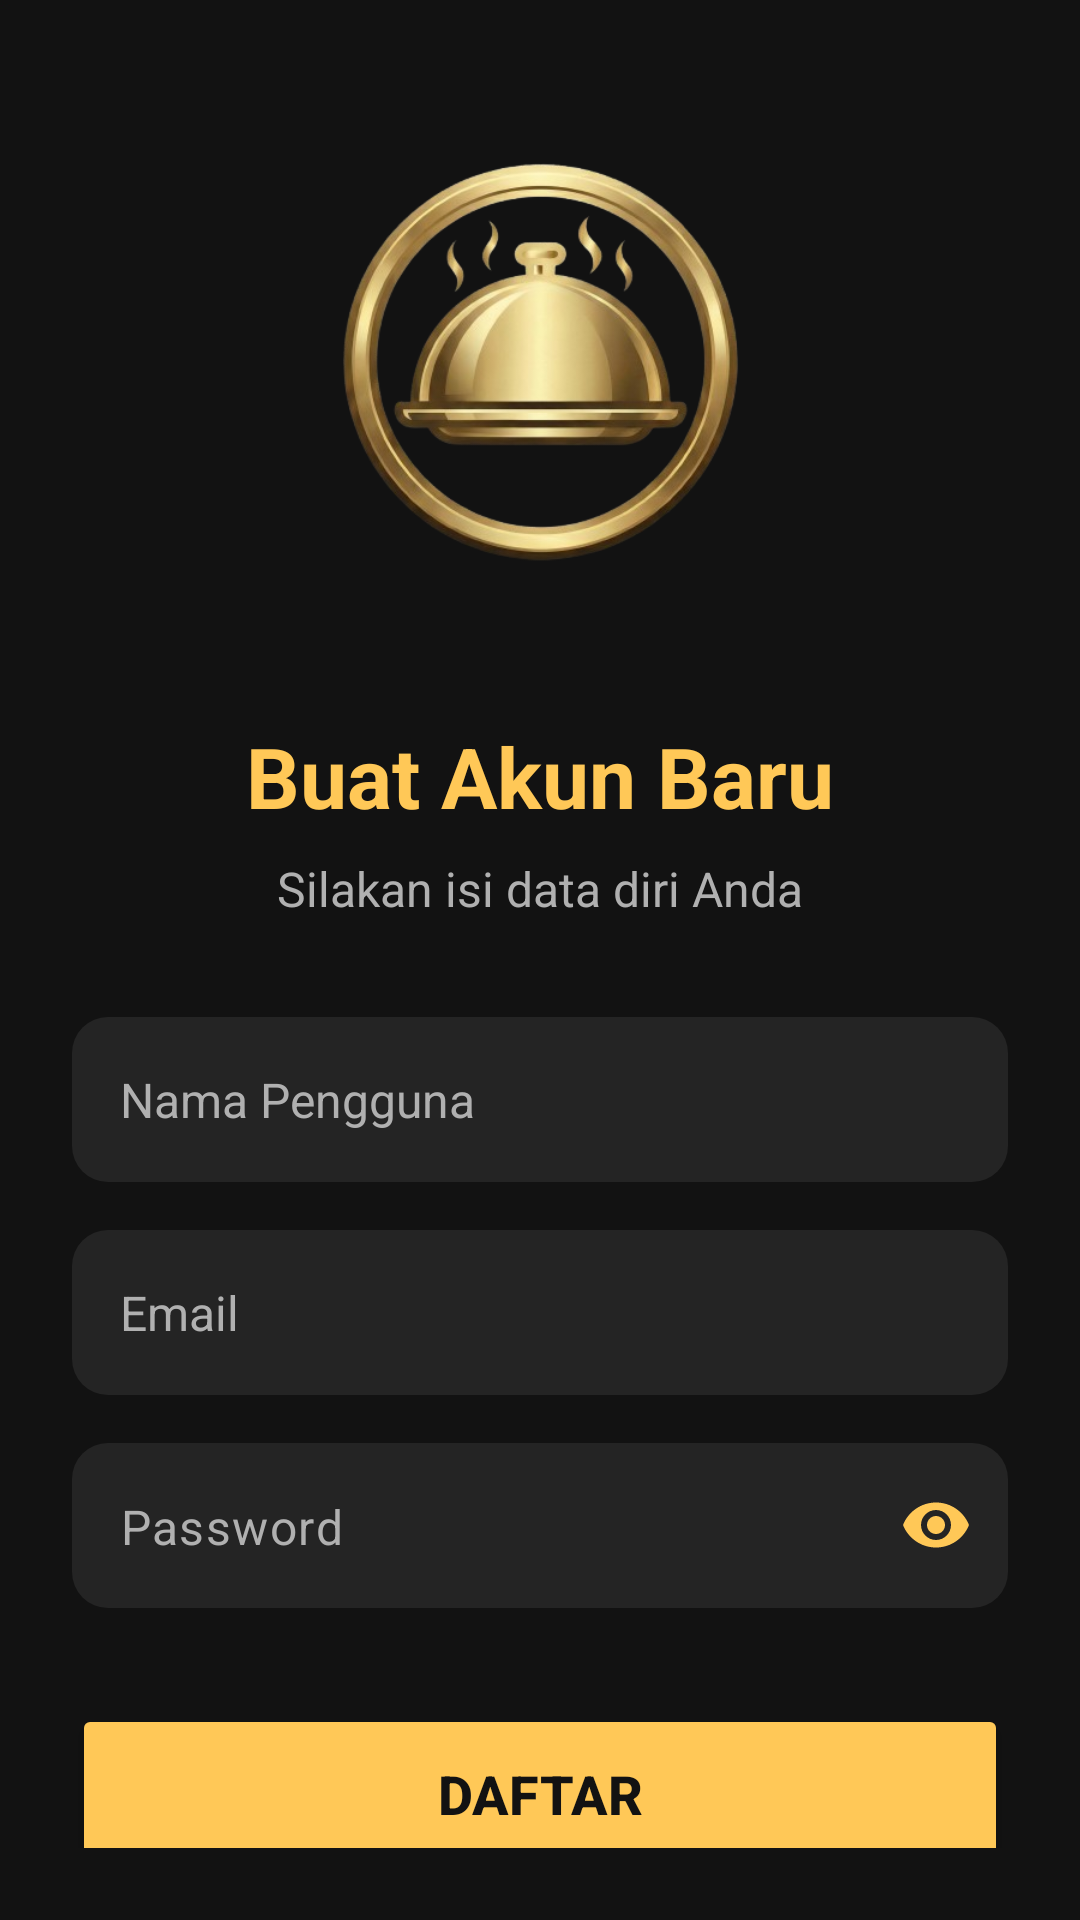

Android layout source for this screen:
<!-- AndroidManifest.xml: application theme Theme.ProjectAkhir_PMOB -->
<!-- res/layout/activity_register.xml -->
<?xml version="1.0" encoding="utf-8"?>
<androidx.constraintlayout.widget.ConstraintLayout
    xmlns:android="http://schemas.android.com/apk/res/android"
    xmlns:app="http://schemas.android.com/apk/res-auto"
    android:layout_width="match_parent"
    android:layout_height="match_parent"
    android:background="@color/dinespot_black_bg"
    android:padding="24dp">

    <ImageView
        android:id="@+id/imgLogoRegister"
        android:layout_width="200dp"
        android:layout_height="200dp"
        android:src="@drawable/logo_dinespot"
        android:scaleType="centerCrop"
        app:layout_constraintTop_toTopOf="parent"
        app:layout_constraintStart_toStartOf="parent"
        app:layout_constraintEnd_toEndOf="parent"
        app:layout_constraintBottom_toTopOf="@+id/tvTitle"
        app:layout_constraintVertical_bias="0.1"
        android:contentDescription="Logo Dinespot" />

    <TextView
        android:id="@+id/tvTitle"
        android:layout_width="wrap_content"
        android:layout_height="wrap_content"
        android:text="Buat Akun Baru"
        android:textSize="28sp"
        android:textStyle="bold"
        android:textColor="@color/dinespot_gold"
        android:layout_marginTop="16dp"
        app:layout_constraintTop_toBottomOf="@id/imgLogoRegister"
        app:layout_constraintStart_toStartOf="parent"
        app:layout_constraintEnd_toEndOf="parent" />

    <TextView
        android:id="@+id/tvSubtitle"
        android:layout_width="wrap_content"
        android:layout_height="wrap_content"
        android:text="Silakan isi data diri Anda"
        android:textSize="16sp"
        android:textColor="@color/text_hint"
        android:layout_marginTop="8dp"
        app:layout_constraintTop_toBottomOf="@id/tvTitle"
        app:layout_constraintStart_toStartOf="parent"
        app:layout_constraintEnd_toEndOf="parent" />

    <EditText
        android:id="@+id/edtName"
        android:layout_width="0dp"
        android:layout_height="55dp"
        android:layout_marginTop="32dp"
        android:background="@drawable/bg_input_field"
        android:hint="Nama Pengguna"
        android:inputType="textPersonName"
        android:paddingStart="16dp"
        android:paddingEnd="16dp"
        android:textColor="@color/white"
        android:textColorHint="@color/text_hint"
        android:textSize="16sp"
        app:layout_constraintEnd_toEndOf="parent"
        app:layout_constraintStart_toStartOf="parent"
        app:layout_constraintTop_toBottomOf="@+id/tvSubtitle" />

    <EditText
        android:id="@+id/edtEmail"
        android:layout_width="0dp"
        android:layout_height="55dp"
        android:layout_marginTop="16dp"
        android:background="@drawable/bg_input_field"
        android:hint="Email"
        android:inputType="textEmailAddress"
        android:paddingStart="16dp"
        android:paddingEnd="16dp"
        android:textColor="@color/white"
        android:textColorHint="@color/text_hint"
        android:textSize="16sp"
        app:layout_constraintEnd_toEndOf="parent"
        app:layout_constraintStart_toStartOf="parent"
        app:layout_constraintTop_toBottomOf="@+id/edtName" />

    <com.google.android.material.textfield.TextInputLayout
        android:id="@+id/tilPassword"
        android:layout_width="0dp"
        android:layout_height="wrap_content"
        android:layout_marginTop="16dp"
        app:passwordToggleEnabled="true"
        app:passwordToggleTint="@color/dinespot_gold"
        app:hintEnabled="false"
        app:boxBackgroundMode="none"
        app:layout_constraintEnd_toEndOf="parent"
        app:layout_constraintStart_toStartOf="parent"
        app:layout_constraintTop_toBottomOf="@+id/edtEmail">

        <com.google.android.material.textfield.TextInputEditText
            android:id="@+id/edtPassword"
            android:layout_width="match_parent"
            android:layout_height="55dp"
            android:background="@drawable/bg_input_field"
            android:hint="Password"
            android:inputType="textPassword"
            android:paddingStart="16dp"
            android:paddingEnd="16dp"
            android:textColor="@color/white"
            android:textColorHint="@color/text_hint"
            android:textSize="16sp" />

    </com.google.android.material.textfield.TextInputLayout>

    <Button
        android:id="@+id/btnRegister"
        android:layout_width="0dp"
        android:layout_height="60dp"
        android:layout_marginTop="32dp"
        android:text="Daftar"
        android:textSize="18sp"
        android:textStyle="bold"
        android:textColor="@color/dinespot_black_bg"
        android:backgroundTint="@color/dinespot_gold"
        app:layout_constraintEnd_toEndOf="parent"
        app:layout_constraintStart_toStartOf="parent"
        app:layout_constraintTop_toBottomOf="@+id/tilPassword" />

    <LinearLayout
        android:layout_width="wrap_content"
        android:layout_height="wrap_content"
        android:layout_marginTop="24dp"
        android:orientation="horizontal"
        app:layout_constraintEnd_toEndOf="parent"
        app:layout_constraintStart_toStartOf="parent"
        app:layout_constraintTop_toBottomOf="@+id/btnRegister">

        <TextView
            android:layout_width="wrap_content"
            android:layout_height="wrap_content"
            android:text="Sudah punya akun? "
            android:textColor="@color/text_hint" />

        <TextView
            android:id="@+id/tvLoginLink"
            android:layout_width="wrap_content"
            android:layout_height="wrap_content"
            android:text="Login disini"
            android:textColor="@color/dinespot_gold"
            android:textStyle="bold" />
    </LinearLayout>

</androidx.constraintlayout.widget.ConstraintLayout>
<!-- resources referenced by this layout -->
<resources>
  <color name="dinespot_black_bg">#FF121212</color>
  <color name="dinespot_gold">#FFFFC857</color>
  <color name="text_hint">#FFB0B0B0</color>
  <color name="white">#FFFFFFFF</color>
  <!-- drawable bg_input_field (drawable) -->
  <?xml version="1.0" encoding="utf-8"?>
  <shape xmlns:android="http://schemas.android.com/apk/res/android">
      <solid android:color="@color/dinespot_input_bg" /> <corners android:radius="12dp" /> </shape>
  <!-- drawable logo_dinespot: png bitmap (drawable, 148322 bytes) -->
  <style name="Theme.ProjectAkhir_PMOB" parent="Base.Theme.ProjectAkhir_PMOB" />
  <color name="dinespot_input_bg">#FF242424</color>
  <style name="Base.Theme.ProjectAkhir_PMOB" parent="Theme.Material3.DayNight.NoActionBar">
          
          
      </style>
</resources>
